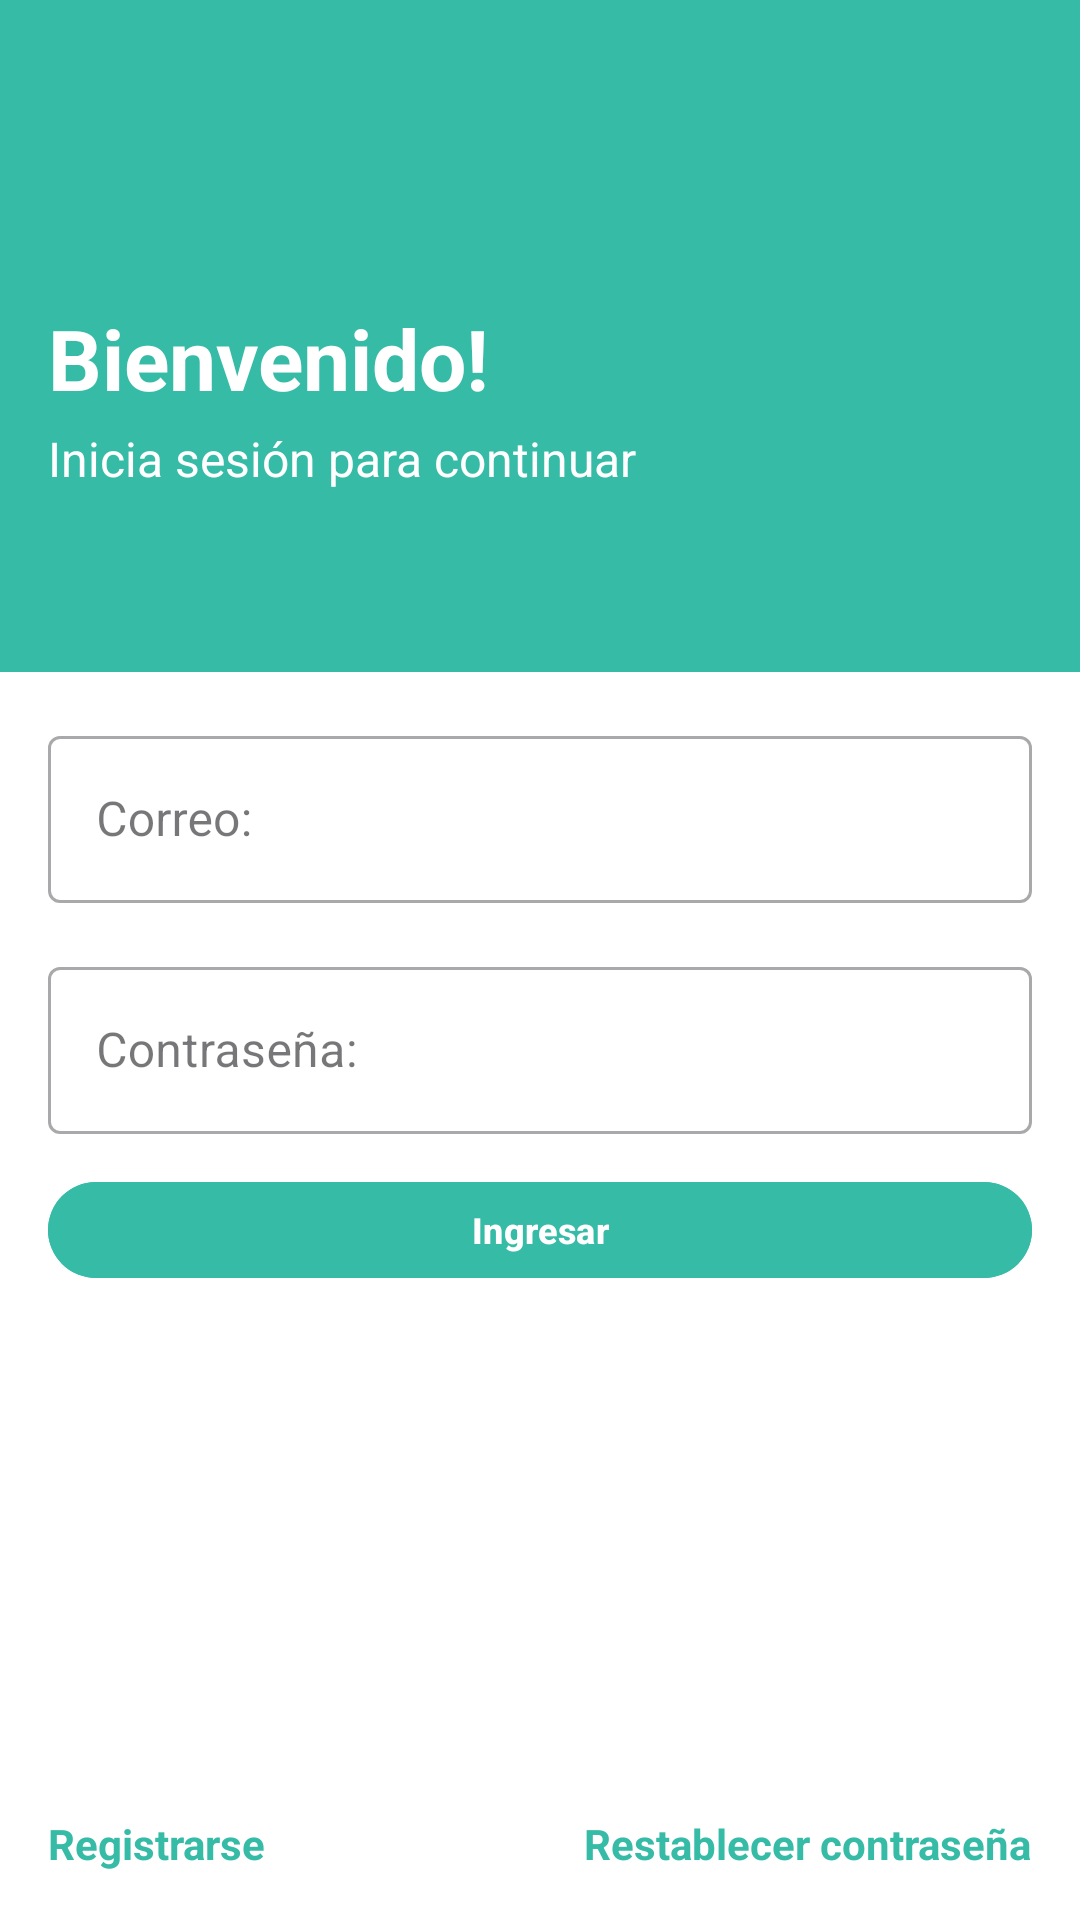

Layout XML and referenced resources for this Android screen:
<!-- AndroidManifest.xml: application theme Theme.Perfz -->
<!-- res/layout/fragment_login.xml -->
<?xml version="1.0" encoding="utf-8"?>
<androidx.constraintlayout.widget.ConstraintLayout
    xmlns:android="http://schemas.android.com/apk/res/android"
    xmlns:app="http://schemas.android.com/apk/res-auto"
    xmlns:tools="http://schemas.android.com/tools"
    android:layout_width="match_parent"
    android:layout_height="match_parent"
    android:background="#FFFFFF"
    tools:context=".onboarding.signin.LoginFragment">

    <androidx.constraintlayout.widget.Guideline
        android:id="@+id/guidelineHeader"
        android:layout_width="wrap_content"
        android:layout_height="wrap_content"
        android:orientation="horizontal"
        app:layout_constraintGuide_percent="0.35" />

    <View
        android:id="@+id/headerBackground"
        android:layout_width="0dp"
        android:layout_height="0dp"
        android:background="#36BBA7"
        app:layout_constraintTop_toTopOf="parent"
        app:layout_constraintBottom_toTopOf="@id/guidelineHeader"
        app:layout_constraintStart_toStartOf="parent"
        app:layout_constraintEnd_toEndOf="parent" />

    <ImageView
        android:id="@+id/logoBox"
        android:layout_width="32dp"
        android:layout_height="32dp"
        android:src="@drawable/icon_user"
        app:layout_constraintVertical_chainStyle="packed"
        app:layout_constraintTop_toTopOf="parent"
        app:layout_constraintBottom_toTopOf="@+id/tvBienvenido"
        app:layout_constraintStart_toStartOf="parent"
        android:layout_marginStart="16dp" />

    <TextView
        android:id="@+id/tvBienvenido"
        android:layout_width="wrap_content"
        android:layout_height="wrap_content"
        android:layout_marginTop="8dp"
        android:text="Bienvenido!"
        android:textColor="#FFFFFF"
        android:textSize="28sp"
        android:textStyle="bold"
        app:layout_constraintTop_toBottomOf="@+id/logoBox"
        app:layout_constraintBottom_toTopOf="@+id/tvSubtitulo"
        app:layout_constraintStart_toStartOf="@+id/logoBox" />

    <TextView
        android:id="@+id/tvSubtitulo"
        android:layout_width="wrap_content"
        android:layout_height="wrap_content"
        android:layout_marginTop="4dp"
        android:text="Inicia sesión para continuar"
        android:textColor="#FFFFFF"
        android:textSize="16sp"
        app:layout_constraintTop_toBottomOf="@+id/tvBienvenido"
        app:layout_constraintBottom_toTopOf="@id/guidelineHeader"
        app:layout_constraintStart_toStartOf="@+id/tvBienvenido" />

    
    <com.google.android.material.textfield.TextInputLayout
        android:id="@+id/emailTil"
        style="@style/Widget.MaterialComponents.TextInputLayout.OutlinedBox"
        android:layout_width="0dp"
        android:layout_height="wrap_content"
        android:layout_marginHorizontal="16dp"
        android:layout_marginTop="16dp"
        android:hint="Correo:"
        app:layout_constraintTop_toBottomOf="@id/guidelineHeader"
        app:layout_constraintStart_toStartOf="parent"
        app:layout_constraintEnd_toEndOf="parent">

        
        <com.google.android.material.textfield.TextInputEditText
            android:id="@+id/etEmail"
            android:layout_width="match_parent"
            android:layout_height="wrap_content"
            android:inputType="textEmailAddress" />
    </com.google.android.material.textfield.TextInputLayout>

    
    <com.google.android.material.textfield.TextInputLayout
        android:id="@+id/passwordTil"
        style="@style/Widget.MaterialComponents.TextInputLayout.OutlinedBox"
        android:layout_width="0dp"
        android:layout_height="wrap_content"
        android:layout_marginHorizontal="16dp"
        android:layout_marginTop="16dp"
        android:hint="Contraseña:"
        app:layout_constraintTop_toBottomOf="@id/emailTil"
        app:layout_constraintStart_toStartOf="parent"
        app:layout_constraintEnd_toEndOf="parent">

        
        <com.google.android.material.textfield.TextInputEditText
            android:id="@+id/etPassword"
            android:layout_width="match_parent"
            android:layout_height="wrap_content"
            android:inputType="textPassword" />
    </com.google.android.material.textfield.TextInputLayout>

    
    <com.google.android.material.button.MaterialButton
        android:id="@+id/btnLogin"
        android:layout_width="0dp"
        android:layout_height="32dp"
        android:layout_marginHorizontal="16dp"
        android:layout_marginTop="16dp"
        android:text="Ingresar"
        android:textAllCaps="false"
        android:textSize="12sp"
        android:textStyle="bold"
        android:backgroundTint="#36BBA7"
        android:insetTop="0dp"
        android:insetBottom="0dp"
        android:padding="0dp"
        app:cornerRadius="16dp"
        app:layout_constraintTop_toBottomOf="@id/passwordTil"
        app:layout_constraintStart_toStartOf="parent"
        app:layout_constraintEnd_toEndOf="parent" />

    
    <TextView
        android:id="@+id/tvGoToRegister"
        android:layout_width="wrap_content"
        android:layout_height="wrap_content"
        android:layout_margin="16dp"
        android:text="Registrarse"
        android:textColor="#36BBA7"
        android:textStyle="bold"
        app:layout_constraintBottom_toBottomOf="parent"
        app:layout_constraintStart_toStartOf="parent" />

    <TextView
        android:id="@+id/tvReset"
        android:layout_width="wrap_content"
        android:layout_height="wrap_content"
        android:layout_margin="16dp"
        android:text="Restablecer contraseña"
        android:textColor="#36BBA7"
        android:textStyle="bold"
        app:layout_constraintBottom_toBottomOf="parent"
        app:layout_constraintEnd_toEndOf="parent" />

</androidx.constraintlayout.widget.ConstraintLayout>
<!-- resources referenced by this layout -->
<resources>
  <style name="Theme.Perfz" parent="Base.Theme.Perfz" />
  <style name="Base.Theme.Perfz" parent="Theme.Material3.DayNight.NoActionBar">
          
          
      </style>
</resources>
